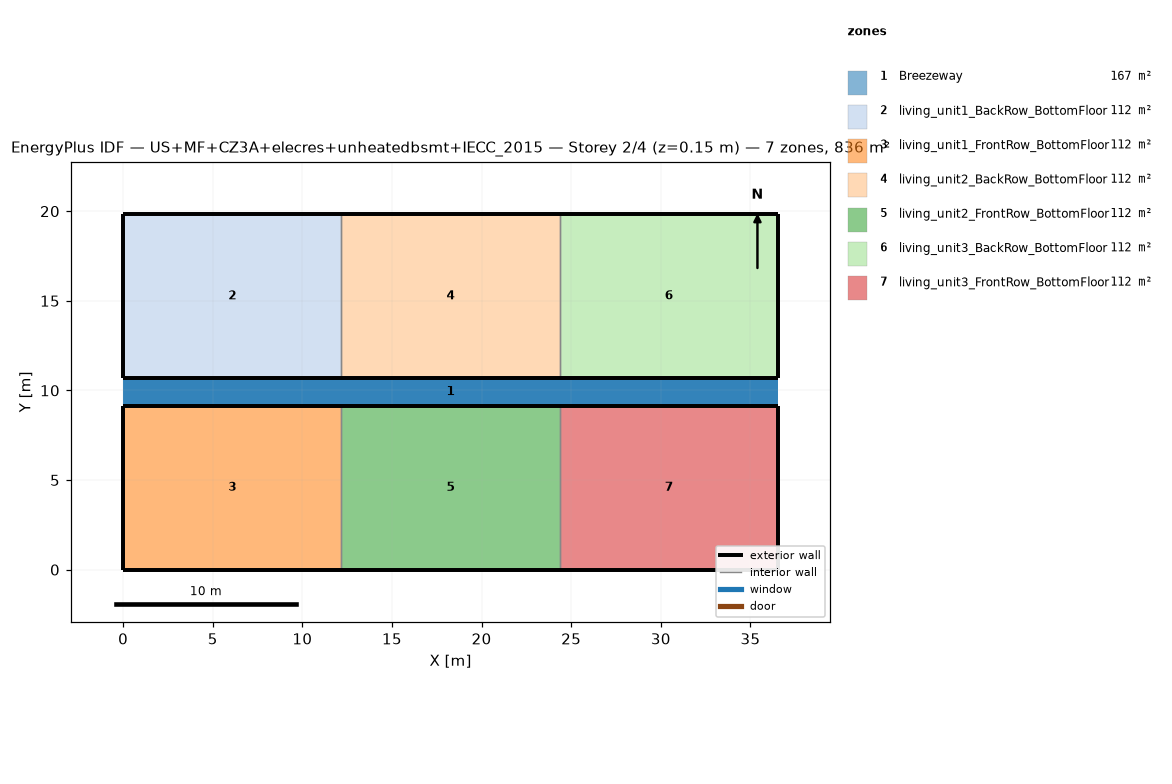
=== STOREY PLAN SPEC (per zone: floor XY polygon, exterior-wall plan segments, windows/doors) ===
zone 1: Breezeway  (167.0 m²)
  floor: (36.54, 9.16) (0.00, 9.16) (0.00, 10.68) (36.54, 10.68)
  floor: (36.54, 9.16) (0.00, 9.16) (0.00, 10.68) (36.54, 10.68)
  floor: (36.54, 9.16) (0.00, 9.16) (0.00, 10.68) (36.54, 10.68)
zone 2: living_unit1_BackRow_BottomFloor  (111.5 m²)
  floor: (12.18, 10.68) (0.00, 10.68) (0.00, 19.84) (12.18, 19.84)
  exterior wall: (0.00, 10.68) – (12.18, 10.68)  [12.2 m]
  exterior wall: (12.18, 19.84) – (0.00, 19.84)  [12.2 m]
  exterior wall: (0.00, 19.84) – (0.00, 10.68)  [9.2 m]
  interior walls: 1
zone 3: living_unit1_FrontRow_BottomFloor  (111.5 m²)
  floor: (12.18, 0.00) (0.00, 0.00) (0.00, 9.16) (12.18, 9.16)
  exterior wall: (0.00, 0.00) – (12.18, 0.00)  [12.2 m]
  exterior wall: (12.18, 9.16) – (0.00, 9.16)  [12.2 m]
  exterior wall: (0.00, 9.16) – (0.00, 0.00)  [9.2 m]
  interior walls: 1
zone 4: living_unit2_BackRow_BottomFloor  (111.5 m²)
  floor: (24.36, 10.68) (12.18, 10.68) (12.18, 19.84) (24.36, 19.84)
  exterior wall: (12.18, 10.68) – (24.36, 10.68)  [12.2 m]
  exterior wall: (24.36, 19.84) – (12.18, 19.84)  [12.2 m]
  interior walls: 2
zone 5: living_unit2_FrontRow_BottomFloor  (111.5 m²)
  floor: (24.36, 0.00) (12.18, 0.00) (12.18, 9.16) (24.36, 9.16)
  exterior wall: (12.18, 0.00) – (24.36, 0.00)  [12.2 m]
  exterior wall: (24.36, 9.16) – (12.18, 9.16)  [12.2 m]
  interior walls: 2
zone 6: living_unit3_BackRow_BottomFloor  (111.5 m²)
  floor: (36.54, 10.68) (24.36, 10.68) (24.36, 19.84) (36.54, 19.84)
  exterior wall: (24.36, 10.68) – (36.54, 10.68)  [12.2 m]
  exterior wall: (36.54, 10.68) – (36.54, 19.84)  [9.2 m]
  exterior wall: (36.54, 19.84) – (24.36, 19.84)  [12.2 m]
  interior walls: 1
zone 7: living_unit3_FrontRow_BottomFloor  (111.5 m²)
  floor: (36.54, 0.00) (24.36, 0.00) (24.36, 9.16) (36.54, 9.16)
  exterior wall: (24.36, 0.00) – (36.54, 0.00)  [12.2 m]
  exterior wall: (36.54, 0.00) – (36.54, 9.16)  [9.2 m]
  exterior wall: (36.54, 9.16) – (24.36, 9.16)  [12.2 m]
  interior walls: 1

=== DERIVED (storey summary) ===
Building: US+MF+CZ3A+elecres+unheatedbsmt+IECC_2015
Storey: 2 of 4  (floor level z = 0.15 m)
Storey gross floor area: 836.2 m²
Zones on this storey: 7
  - Breezeway: floor 167.0 m²
  - living_unit1_BackRow_BottomFloor: floor 111.5 m²; exterior wall 33.5 m (86.9 m²); WWR 0.0%
  - living_unit1_FrontRow_BottomFloor: floor 111.5 m²; exterior wall 33.5 m (86.9 m²); WWR 0.0%
  - living_unit2_BackRow_BottomFloor: floor 111.5 m²; exterior wall 24.4 m (63.1 m²); WWR 0.0%
  - living_unit2_FrontRow_BottomFloor: floor 111.5 m²; exterior wall 24.4 m (63.1 m²); WWR 0.0%
  - living_unit3_BackRow_BottomFloor: floor 111.5 m²; exterior wall 33.5 m (86.9 m²); WWR 0.0%
  - living_unit3_FrontRow_BottomFloor: floor 111.5 m²; exterior wall 33.5 m (86.9 m²); WWR 0.0%
Zone adjacency (shared interzone walls):
  - living_unit1_BackRow_BottomFloor ↔ living_unit2_BackRow_BottomFloor
  - living_unit1_FrontRow_BottomFloor ↔ living_unit2_FrontRow_BottomFloor
  - living_unit2_BackRow_BottomFloor ↔ living_unit3_BackRow_BottomFloor
  - living_unit2_FrontRow_BottomFloor ↔ living_unit3_FrontRow_BottomFloor